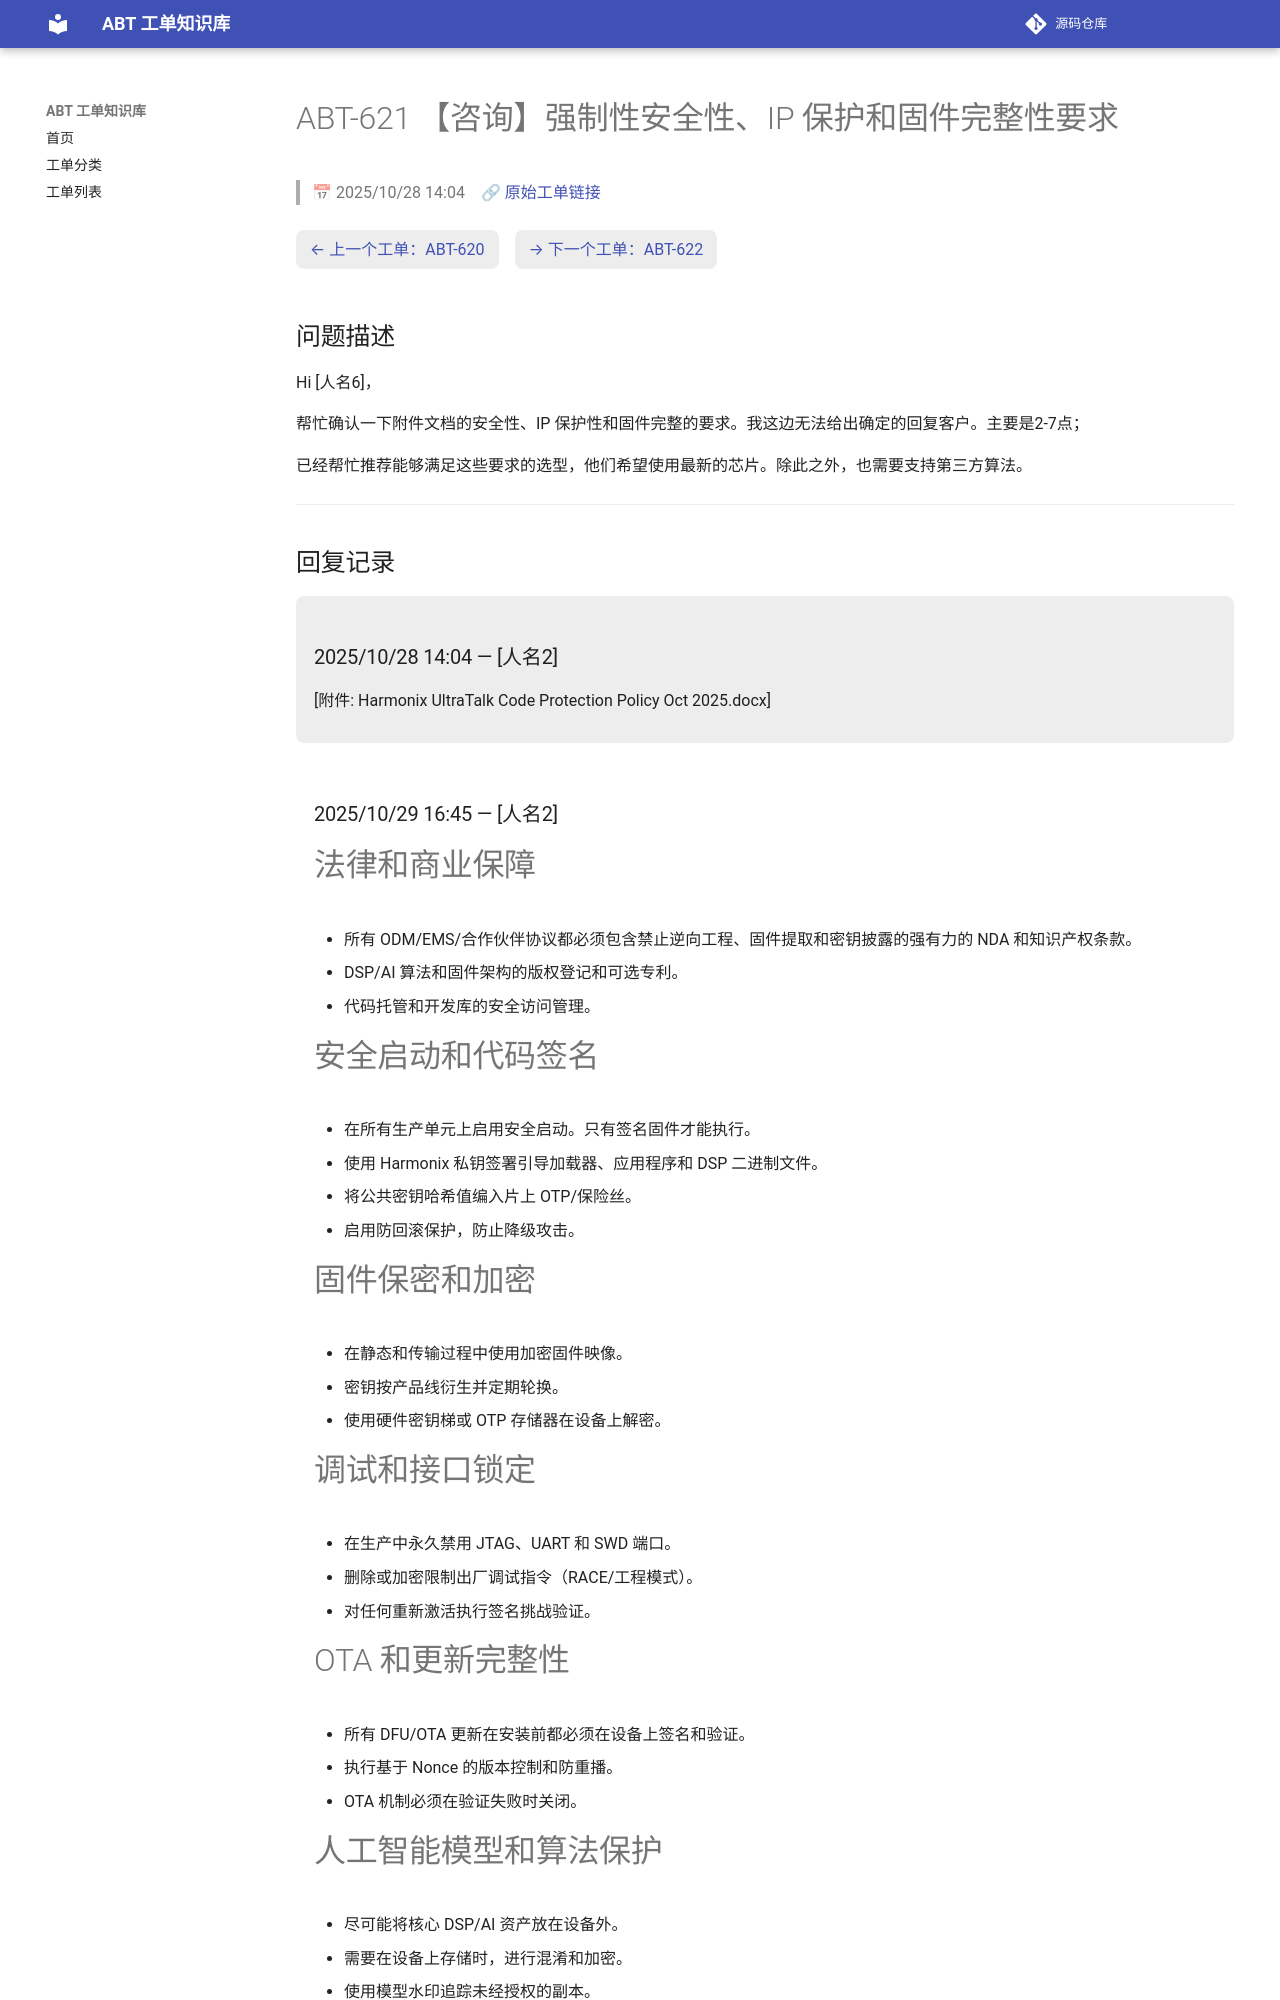

repository: luckycee/airoha-kb · page: tickets/ABT-621/index.html · generator: mkdocs

---
id: ABT-621
title: "【咨询】强制性安全性、IP 保护和固件完整性要求"
date: 2025/10/28 14:04
status: Closed
source: https://eservice.airoha.com.tw/servicedesk/customer/portal/1038/MIUIX1565-621
---

# ABT-621 【咨询】强制性安全性、IP 保护和固件完整性要求

> 📅 2025/10/28 14:04　🔗 [原始工单链接](https://eservice.airoha.com.tw/servicedesk/customer/portal/1038/MIUIX1565-621)

<div class="ticket-nav" markdown="1">

[← 上一个工单：ABT-620](ABT-620.md)　[→ 下一个工单：ABT-622](ABT-622.md)

</div>

## 问题描述

Hi [人名6]，

帮忙确认一下附件文档的安全性、IP 保护性和固件完整的要求。我这边无法给出确定的回复客户。主要是2-7点；

已经帮忙推荐能够满足这些要求的选型，他们希望使用最新的芯片。除此之外，也需要支持第三方算法。

---

## 回复记录

<div class="reply odd" markdown="1">

### 2025/10/28 14:04 — [人名2]

[附件: Harmonix UltraTalk Code Protection Policy Oct 2025.docx]

</div>

<div class="reply even" markdown="1">

### 2025/10/29 16:45 — [人名2]

# 法律和商业保障

* 所有 ODM/EMS/合作伙伴协议都必须包含禁止逆向工程、固件提取和密钥披露的强有力的 NDA 和知识产权条款。
* DSP/AI 算法和固件架构的版权登记和可选专利。
* 代码托管和开发库的安全访问管理。

# 安全启动和代码签名

* 在所有生产单元上启用安全启动。只有签名固件才能执行。
* 使用 Harmonix 私钥签署引导加载器、应用程序和 DSP 二进制文件。
* 将公共密钥哈希值编入片上 OTP/保险丝。
* 启用防回滚保护，防止降级攻击。

# 固件保密和加密

* 在静态和传输过程中使用加密固件映像。
* 密钥按产品线衍生并定期轮换。
* 使用硬件密钥梯或 OTP 存储器在设备上解密。

# 调试和接口锁定

* 在生产中永久禁用 JTAG、UART 和 SWD 端口。
* 删除或加密限制出厂调试指令（RACE/工程模式）。
* 对任何重新激活执行签名挑战验证。

# OTA 和更新完整性

* 所有 DFU/OTA 更新在安装前都必须在设备上签名和验证。
* 执行基于 Nonce 的版本控制和防重播。
* OTA 机制必须在验证失败时关闭。
